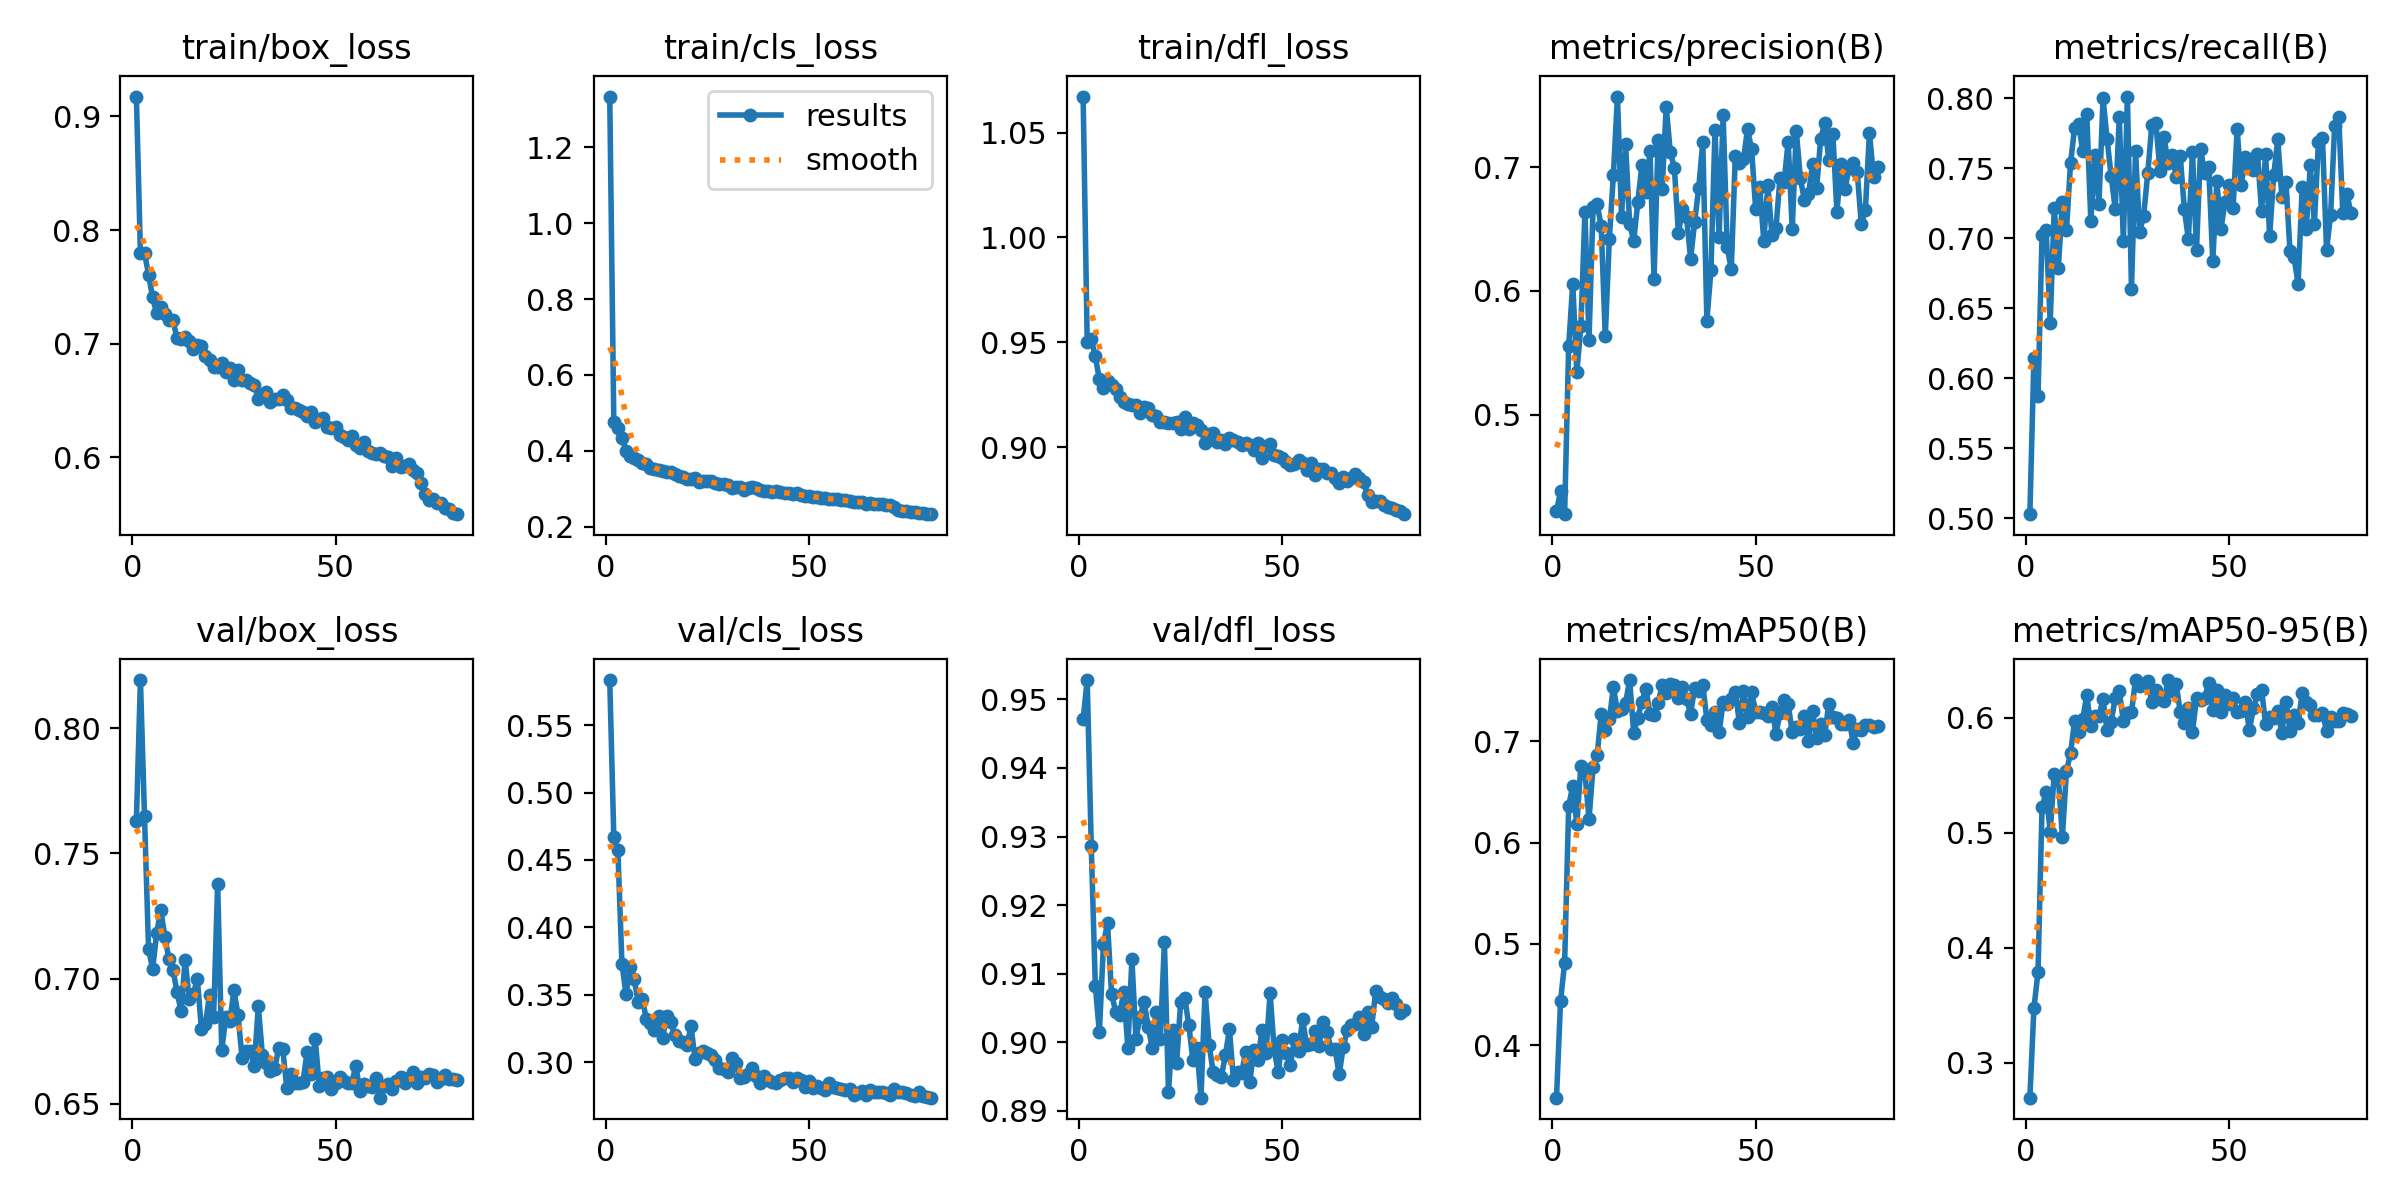

Data behind this chart, as committed beside it:
epoch, time, train/box_loss, train/cls_loss, train/dfl_loss, metrics/precision(B), metrics/recall(B), metrics/mAP50(B), metrics/mAP50-95(B), val/box_loss, val/cls_loss, val/dfl_loss, lr/pg0, lr/pg1, lr/pg2
1, 60.12, 0.9175, 1.334, 1.067, 0.4217, 0.5028, 0.3482, 0.2698, 0.763, 0.5834, 0.9471, 0.0003279, 0.0003279, 0.0003279
2, 119, 0.7797, 0.4756, 0.9503, 0.4378, 0.6145, 0.4437, 0.3477, 0.8193, 0.4668, 0.9528, 0.000653, 0.000653, 0.000653
3, 173.1, 0.7798, 0.4607, 0.9516, 0.4194, 0.587, 0.4813, 0.379, 0.7648, 0.4571, 0.9286, 0.0009699, 0.0009699, 0.0009699
4, 229.5, 0.7608, 0.434, 0.9432, 0.5556, 0.7027, 0.6359, 0.5226, 0.7117, 0.3732, 0.9082, 0.0009629, 0.0009629, 0.0009629
5, 288.1, 0.7407, 0.4001, 0.9323, 0.6059, 0.7061, 0.6561, 0.5351, 0.7038, 0.3503, 0.9014, 0.0009505, 0.0009505, 0.0009505
6, 344.6, 0.7266, 0.3857, 0.9282, 0.534, 0.6398, 0.6181, 0.5008, 0.7181, 0.3706, 0.9143, 0.0009381, 0.0009381, 0.0009381
7, 400, 0.7323, 0.3822, 0.9316, 0.5717, 0.7216, 0.6757, 0.5515, 0.7274, 0.3621, 0.9173, 0.0009258, 0.0009258, 0.0009258
8, 454.9, 0.726, 0.375, 0.9295, 0.6643, 0.6789, 0.6689, 0.5481, 0.7167, 0.3444, 0.9071, 0.0009134, 0.0009134, 0.0009134
9, 510.7, 0.7207, 0.3666, 0.9277, 0.5607, 0.7263, 0.6232, 0.4967, 0.7079, 0.3472, 0.9045, 0.000901, 0.000901, 0.000901
10, 566.1, 0.7207, 0.3645, 0.9237, 0.6676, 0.7056, 0.6742, 0.5538, 0.7035, 0.3322, 0.904, 0.0008886, 0.0008886, 0.0008886
11, 623.3, 0.7047, 0.3546, 0.9217, 0.6703, 0.7536, 0.6863, 0.569, 0.6947, 0.3293, 0.9074, 0.0008762, 0.0008762, 0.0008762
12, 678.7, 0.7045, 0.3513, 0.9206, 0.6523, 0.7788, 0.7268, 0.5971, 0.687, 0.324, 0.8992, 0.0008639, 0.0008639, 0.0008639
13, 758.3, 0.7056, 0.3493, 0.9201, 0.5632, 0.7816, 0.711, 0.5873, 0.7074, 0.3345, 0.9121, 0.0008515, 0.0008515, 0.0008515
14, 813.5, 0.7021, 0.3454, 0.9202, 0.6422, 0.7624, 0.7215, 0.599, 0.6919, 0.318, 0.9005, 0.0008391, 0.0008391, 0.0008391
15, 869.8, 0.6951, 0.344, 0.9165, 0.6941, 0.7888, 0.7532, 0.6196, 0.6939, 0.3343, 0.9037, 0.0008268, 0.0008268, 0.0008268
16, 924.3, 0.699, 0.3446, 0.9189, 0.7573, 0.7121, 0.7298, 0.5927, 0.6998, 0.3297, 0.9059, 0.0008144, 0.0008144, 0.0008144
17, 980.5, 0.6976, 0.3387, 0.9186, 0.6598, 0.7595, 0.7323, 0.6017, 0.68, 0.3202, 0.9023, 0.000802, 0.000802, 0.000802
18, 1037, 0.689, 0.334, 0.9152, 0.7188, 0.7247, 0.7378, 0.602, 0.682, 0.3161, 0.8992, 0.0007896, 0.0007896, 0.0007896
19, 1091, 0.6857, 0.3321, 0.9148, 0.6542, 0.8001, 0.7604, 0.6159, 0.6936, 0.3149, 0.9044, 0.0007772, 0.0007772, 0.0007772
20, 1147, 0.6794, 0.3247, 0.9119, 0.6406, 0.7711, 0.7081, 0.589, 0.6845, 0.3126, 0.9005, 0.0007649, 0.0007649, 0.0007649
21, 1201, 0.6796, 0.3262, 0.9121, 0.6717, 0.7445, 0.7234, 0.5965, 0.7379, 0.3267, 0.9146, 0.0007525, 0.0007525, 0.0007525
22, 1256, 0.6827, 0.327, 0.9117, 0.7015, 0.7212, 0.7392, 0.6173, 0.6714, 0.3021, 0.8928, 0.0007401, 0.0007401, 0.0007401
23, 1312, 0.675, 0.3174, 0.9116, 0.6797, 0.7867, 0.7516, 0.6233, 0.6846, 0.3066, 0.9018, 0.0007277, 0.0007277, 0.0007277
24, 1382, 0.6785, 0.3205, 0.912, 0.7133, 0.698, 0.7268, 0.5971, 0.683, 0.3087, 0.897, 0.0007154, 0.0007154, 0.0007154
25, 1439, 0.6681, 0.3198, 0.9085, 0.6099, 0.8014, 0.7258, 0.6041, 0.6953, 0.3068, 0.9059, 0.000703, 0.000703, 0.000703
26, 1494, 0.6772, 0.3202, 0.9145, 0.7224, 0.6639, 0.7379, 0.6049, 0.6855, 0.3055, 0.9065, 0.0006906, 0.0006906, 0.0006906
27, 1550, 0.6682, 0.3145, 0.9086, 0.6827, 0.7623, 0.7552, 0.6328, 0.6685, 0.3015, 0.9025, 0.0006783, 0.0006783, 0.0006783
28, 1620, 0.6684, 0.3124, 0.9115, 0.749, 0.7045, 0.7475, 0.6281, 0.6709, 0.2957, 0.8974, 0.0006659, 0.0006659, 0.0006659
29, 1678, 0.6657, 0.3115, 0.9104, 0.7123, 0.7163, 0.7565, 0.6295, 0.6712, 0.295, 0.8992, 0.0006535, 0.0006535, 0.0006535
30, 1733, 0.664, 0.3098, 0.9083, 0.6999, 0.7464, 0.7554, 0.6322, 0.665, 0.293, 0.8919, 0.0006411, 0.0006411, 0.0006411
31, 1789, 0.6513, 0.3031, 0.9021, 0.6468, 0.7808, 0.7425, 0.6136, 0.6889, 0.303, 0.9074, 0.0006287, 0.0006287, 0.0006287
32, 1845, 0.655, 0.3047, 0.9061, 0.6664, 0.7827, 0.7536, 0.6243, 0.6696, 0.2996, 0.8997, 0.0006164, 0.0006164, 0.0006164
33, 1901, 0.6576, 0.3044, 0.9069, 0.6597, 0.7482, 0.7413, 0.616, 0.6662, 0.2885, 0.8956, 0.000604, 0.000604, 0.000604
34, 1956, 0.6483, 0.2973, 0.9026, 0.6262, 0.7725, 0.7273, 0.6144, 0.6631, 0.2888, 0.8953, 0.0005916, 0.0005916, 0.0005916
35, 2010, 0.6515, 0.3011, 0.9033, 0.656, 0.7541, 0.753, 0.6325, 0.6637, 0.2916, 0.895, 0.0005793, 0.0005793, 0.0005793
36, 2066, 0.6513, 0.3034, 0.9014, 0.6837, 0.7597, 0.7494, 0.6236, 0.6722, 0.296, 0.8981, 0.0005669, 0.0005669, 0.0005669
37, 2121, 0.6544, 0.3011, 0.9043, 0.7204, 0.7442, 0.7556, 0.6293, 0.6721, 0.2898, 0.9019, 0.0005545, 0.0005545, 0.0005545
38, 2177, 0.6507, 0.2967, 0.9032, 0.5761, 0.759, 0.7212, 0.605, 0.6564, 0.2844, 0.8945, 0.0005421, 0.0005421, 0.0005421
39, 2233, 0.6438, 0.2935, 0.9025, 0.6167, 0.721, 0.7158, 0.5951, 0.6618, 0.2899, 0.8957, 0.0005297, 0.0005297, 0.0005297
40, 2288, 0.6438, 0.2937, 0.901, 0.73, 0.6993, 0.7287, 0.6088, 0.6584, 0.2868, 0.8956, 0.0005174, 0.0005174, 0.0005174
41, 2343, 0.6412, 0.2904, 0.9021, 0.6434, 0.7618, 0.7087, 0.5873, 0.6581, 0.2853, 0.8986, 0.000505, 0.000505, 0.000505
42, 2398, 0.6401, 0.2942, 0.9012, 0.7425, 0.6919, 0.7383, 0.6174, 0.6589, 0.2849, 0.8942, 0.0004926, 0.0004926, 0.0004926
43, 2454, 0.6366, 0.2907, 0.8987, 0.6355, 0.7638, 0.737, 0.6159, 0.6706, 0.2869, 0.899, 0.0004802, 0.0004802, 0.0004802
44, 2509, 0.6395, 0.2884, 0.9019, 0.6176, 0.747, 0.7413, 0.6175, 0.662, 0.2886, 0.8974, 0.0004679, 0.0004679, 0.0004679
45, 2565, 0.6308, 0.288, 0.8949, 0.7095, 0.7511, 0.7487, 0.6304, 0.6759, 0.2884, 0.9018, 0.0004555, 0.0004555, 0.0004555
46, 2620, 0.6334, 0.287, 0.9007, 0.7039, 0.6836, 0.7184, 0.6065, 0.6572, 0.2854, 0.8985, 0.0004431, 0.0004431, 0.0004431
47, 2674, 0.6346, 0.2893, 0.9017, 0.7065, 0.7408, 0.7495, 0.6242, 0.6604, 0.2886, 0.9072, 0.0004307, 0.0004307, 0.0004307
48, 2729, 0.6264, 0.2829, 0.8964, 0.7308, 0.7064, 0.7236, 0.6046, 0.6608, 0.2866, 0.899, 0.0004184, 0.0004184, 0.0004184
49, 2785, 0.6254, 0.2815, 0.8959, 0.7149, 0.7257, 0.7488, 0.62, 0.656, 0.2819, 0.8957, 0.000406, 0.000406, 0.000406
50, 2841, 0.6266, 0.2811, 0.8948, 0.6663, 0.738, 0.7291, 0.6123, 0.6585, 0.2865, 0.9003, 0.0003936, 0.0003936, 0.0003936
51, 2895, 0.6195, 0.277, 0.8929, 0.6845, 0.7216, 0.7285, 0.6173, 0.6607, 0.2809, 0.8985, 0.0003813, 0.0003813, 0.0003813
52, 2952, 0.6175, 0.2779, 0.8913, 0.6406, 0.778, 0.7278, 0.6046, 0.6591, 0.2827, 0.8967, 0.0003689, 0.0003689, 0.0003689
53, 3007, 0.615, 0.2743, 0.8918, 0.6855, 0.7379, 0.7244, 0.6063, 0.6584, 0.2811, 0.9005, 0.0003565, 0.0003565, 0.0003565
54, 3063, 0.6186, 0.2756, 0.8939, 0.6456, 0.7584, 0.7337, 0.6138, 0.6584, 0.2792, 0.8987, 0.0003441, 0.0003441, 0.0003441
55, 3119, 0.6111, 0.273, 0.8924, 0.651, 0.7539, 0.7072, 0.5894, 0.6652, 0.2847, 0.9033, 0.0003318, 0.0003318, 0.0003318
56, 3175, 0.6079, 0.2725, 0.8893, 0.6915, 0.7487, 0.728, 0.6083, 0.6551, 0.2816, 0.8996, 0.0003194, 0.0003194, 0.0003194
57, 3232, 0.6138, 0.272, 0.8925, 0.6881, 0.7603, 0.7407, 0.6204, 0.658, 0.281, 0.8997, 0.000307, 0.000307, 0.000307
58, 3288, 0.6057, 0.27, 0.8868, 0.7208, 0.7198, 0.7368, 0.6245, 0.6571, 0.2802, 0.9016, 0.0002946, 0.0002946, 0.0002946
59, 3342, 0.6042, 0.269, 0.8894, 0.65, 0.7599, 0.7087, 0.5946, 0.6568, 0.2797, 0.8994, 0.0002823, 0.0002823, 0.0002823
60, 3399, 0.6032, 0.2676, 0.8898, 0.7298, 0.7015, 0.7138, 0.6004, 0.6601, 0.28, 0.903, 0.0002699, 0.0002699, 0.0002699
... 20 more rows
